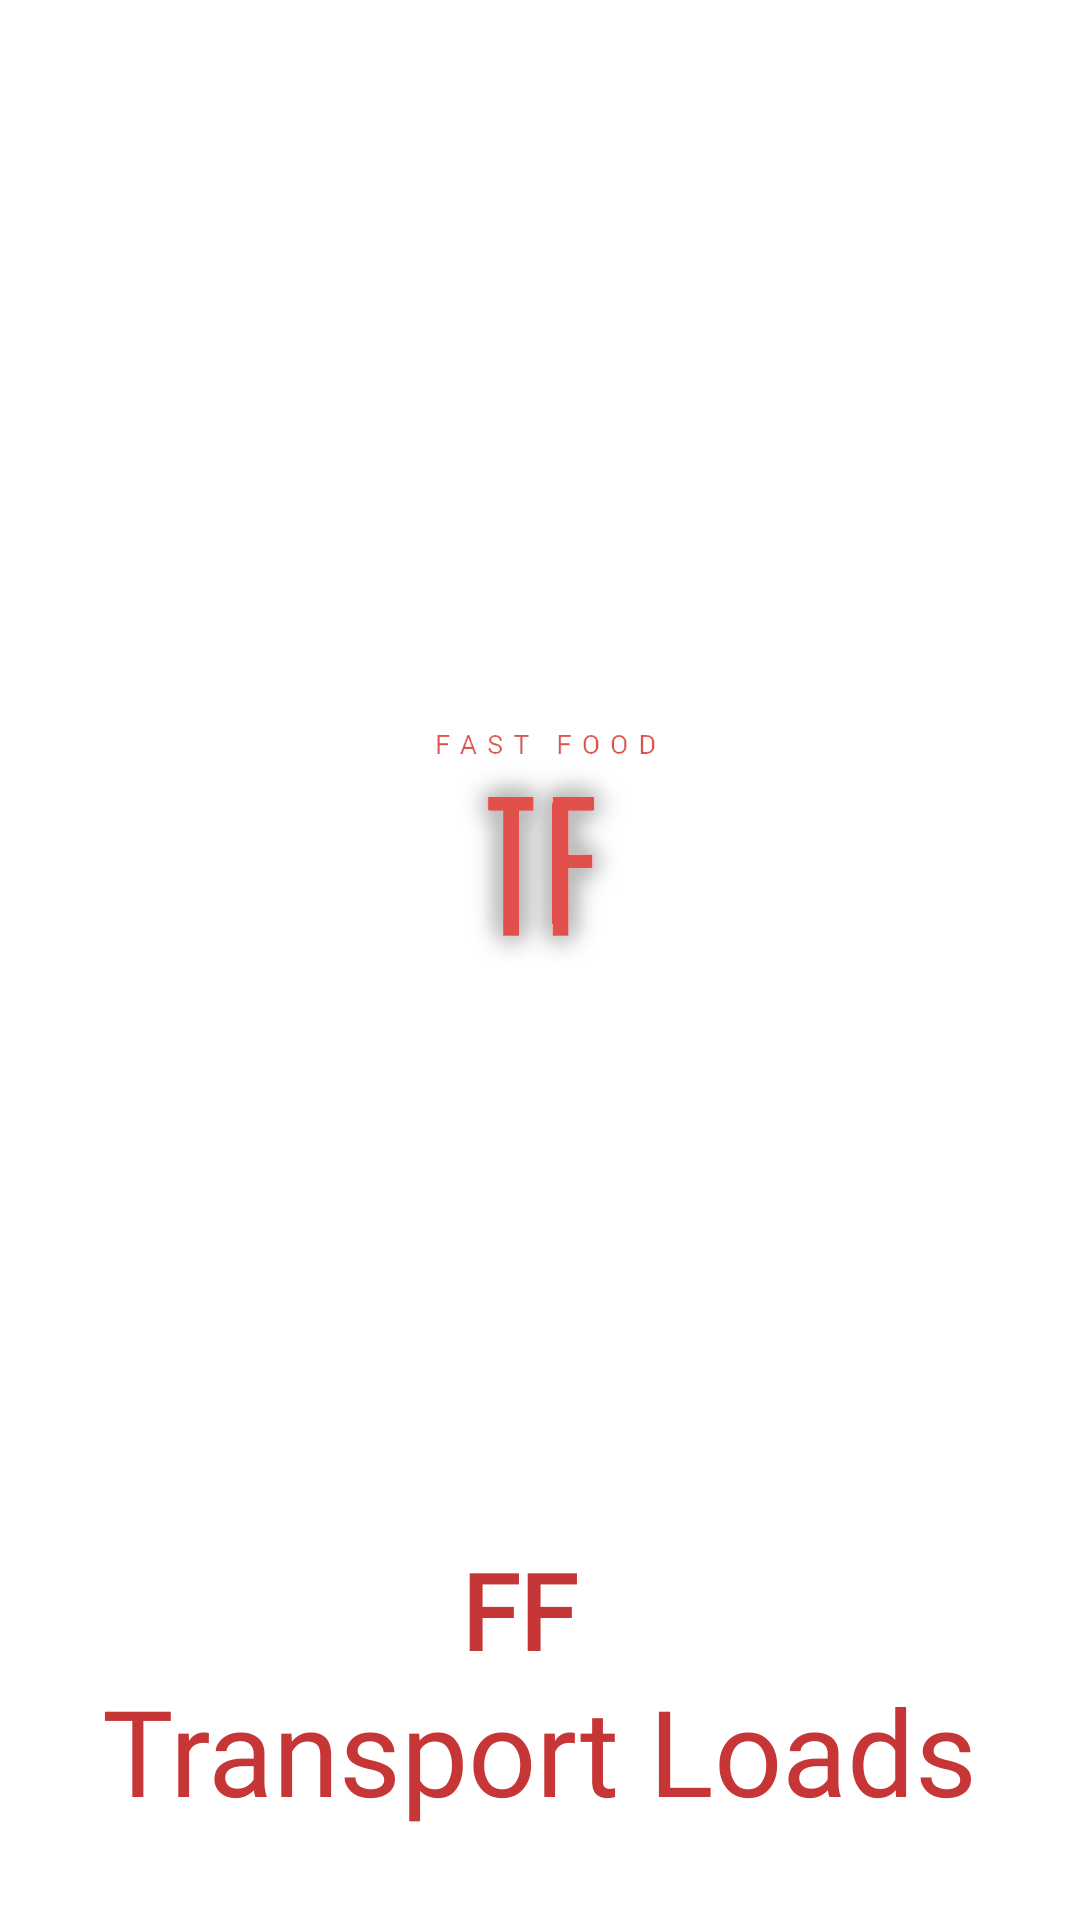

Reconstruct the res/layout file that produces this screen, plus the resources it refers to.
<!-- AndroidManifest.xml: application theme Theme.Ff -->
<!-- res/layout/activity_main_light.xml -->
<?xml version="1.0" encoding="utf-8"?>
<androidx.constraintlayout.widget.ConstraintLayout xmlns:android="http://schemas.android.com/apk/res/android"
    xmlns:app="http://schemas.android.com/apk/res-auto"
    xmlns:tools="http://schemas.android.com/tools"
    android:background="@color/white"
    android:layout_width="match_parent"
    android:layout_height="match_parent"
    tools:context=".MainActivity">

    <LinearLayout
        android:id="@+id/dota"
        android:layout_width="match_parent"
        android:layout_height="wrap_content"
        android:orientation="vertical"
        tools:ignore="MissingConstraints">

    </LinearLayout>

    <ImageView
        android:id="@+id/logoimageView"
        android:layout_width="0dp"
        android:layout_height="0dp"
        android:layout_marginStart="100dp"
        android:layout_marginTop="40dp"
        android:layout_marginEnd="100dp"
        android:layout_marginBottom="120dp"
        app:layout_constraintBottom_toBottomOf="parent"
        app:layout_constraintEnd_toEndOf="parent"
        app:layout_constraintStart_toStartOf="parent"
        app:layout_constraintTop_toTopOf="parent"
        app:srcCompat="@drawable/circle_icon5"

        />

    <TextView
        android:id="@+id/logotitletextView2"
        android:layout_width="wrap_content"
        android:layout_height="wrap_content"
        android:layout_marginBottom="30dp"
        android:fontFamily="@font/days_one"
        android:text="Transport Loads"
        android:textColor="@color/rojo_pastel_fuerte"
        android:textSize="40sp"
        app:layout_constraintBottom_toBottomOf="parent"
        app:layout_constraintEnd_toEndOf="parent"
        app:layout_constraintStart_toStartOf="parent" />

    <TextView
        android:id="@+id/logoResumentextView3"
        style="bold"
        android:layout_width="53dp"
        android:layout_height="0dp"
        android:layout_marginBottom="50dp"
        android:fontFamily="@font/days_one"
        android:text="FF"
        android:textColor="@color/rojo_pastel_fuerte"
        android:textSize="35sp"
        android:textStyle="bold"
        app:layout_constraintBottom_toBottomOf="@+id/logotitletextView2"
        app:layout_constraintEnd_toEndOf="parent"
        app:layout_constraintStart_toStartOf="parent" />

</androidx.constraintlayout.widget.ConstraintLayout>
<!-- resources referenced by this layout -->
<resources>
  <color name="rojo_pastel_fuerte">#c63637</color>
  <color name="white">#FFFFFFFF</color>
  <!-- drawable circle_icon5: png bitmap (drawable-v24, 65731 bytes) -->
  <style name="Theme.Ff" parent="Theme.MaterialComponents.DayNight.NoActionBar">
          
          <item name="colorPrimary">@color/black</item>
          <item name="colorPrimaryVariant">@color/black</item>
          <item name="colorOnPrimary">@color/black</item>
          
          <item name="colorSecondary">@color/teal_200</item>
          <item name="colorSecondaryVariant">@color/teal_700</item>
          <item name="colorOnSecondary">@color/black</item>
          
          <item name="android:statusBarColor" tools:targetApi="l">?attr/colorPrimaryVariant</item>
          
          <item name="android:windowContentTransitions">true</item>
          <item name="android:windowBackground">@drawable/pre_fond</item>
      </style>
  <color name="black">#FF000000</color>
  <color name="teal_200">#FF03DAC5</color>
  <color name="teal_700">#FF018786</color>
  <!-- drawable pre_fond: png bitmap (drawable-v24, 51344 bytes) -->
</resources>
